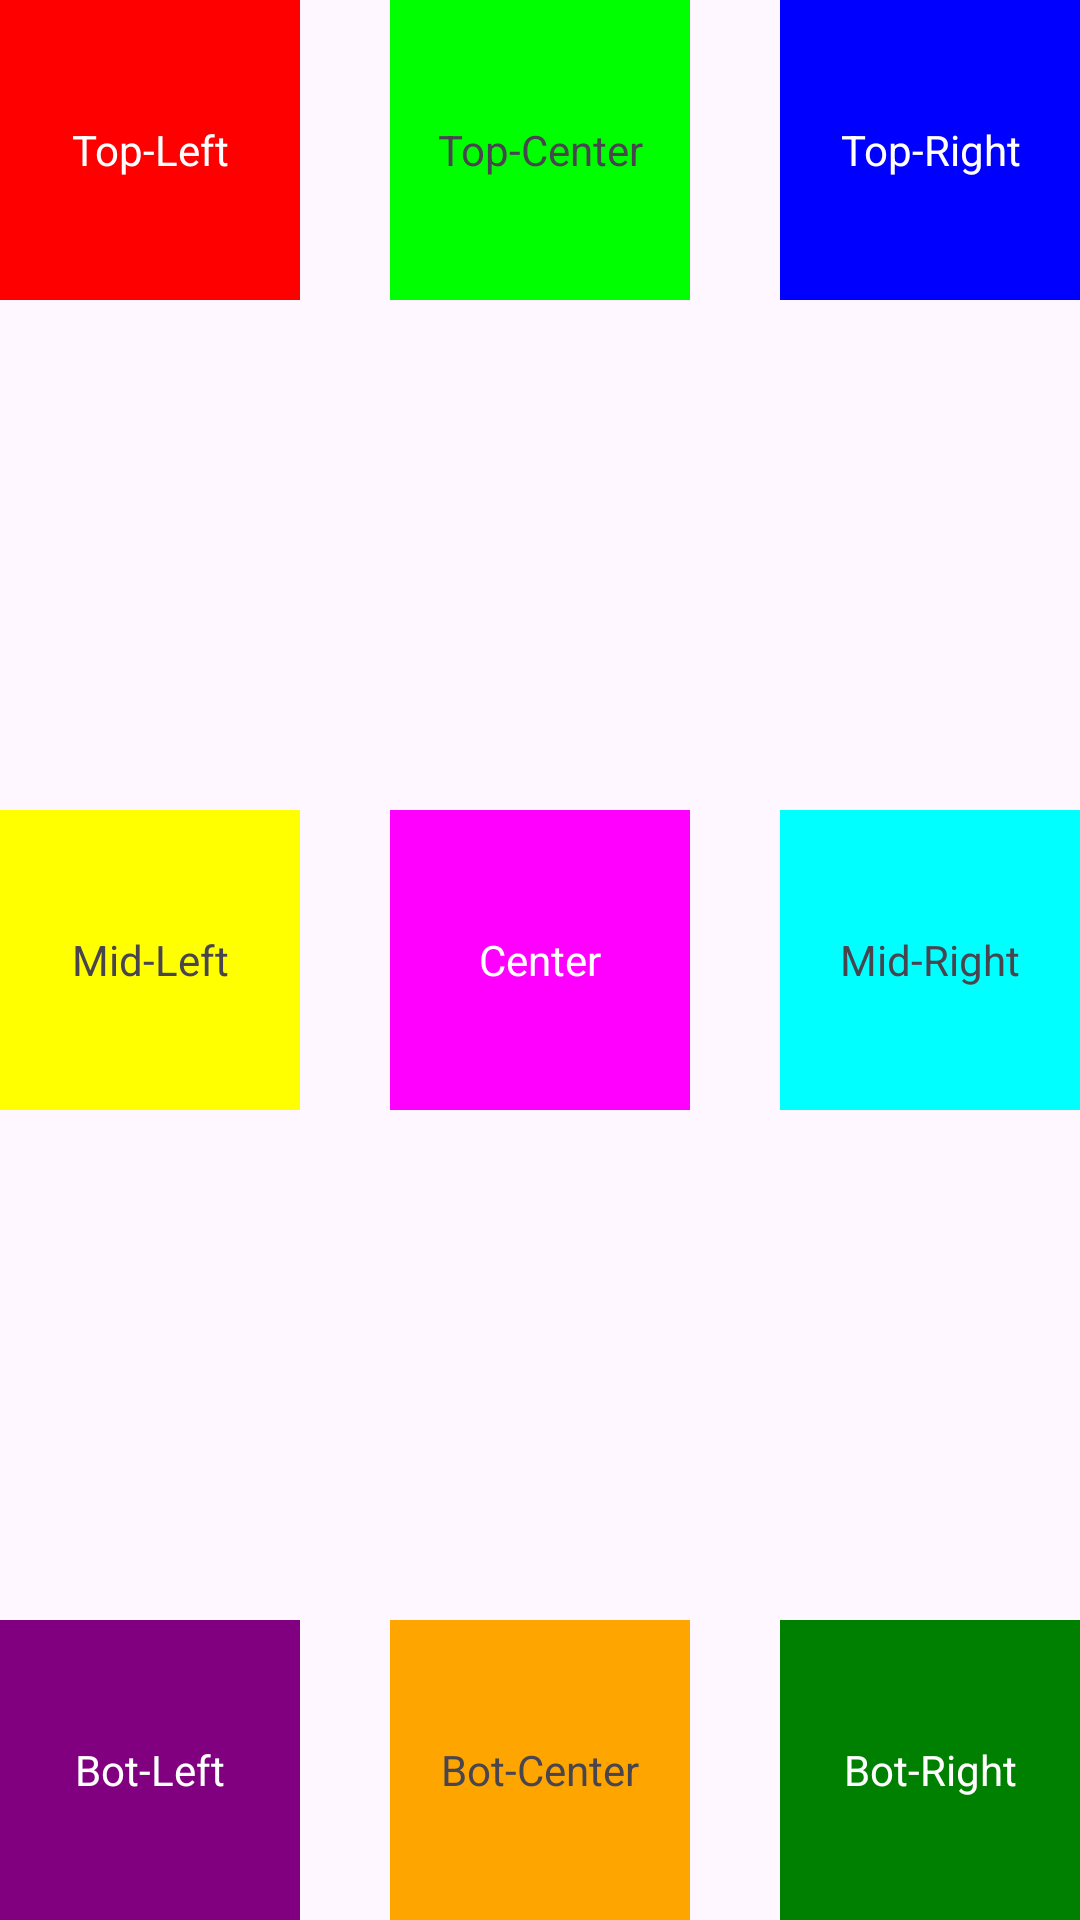

Android layout source for this screen:
<!-- AndroidManifest.xml: application theme Theme.PruebaPMDM -->
<!-- res/layout/ejercicio4.xml -->
<?xml version="1.0" encoding="utf-8"?>
<FrameLayout
    xmlns:android="http://schemas.android.com/apk/res/android"
    android:layout_width="match_parent"
    android:layout_height="match_parent">

    
    <TextView
        android:layout_width="100dp"
        android:layout_height="100dp"
        android:layout_gravity="top|start"
        android:background="#FF0000"
        android:gravity="center"
        android:text="Top-Left"
        android:textColor="#FFFFFF" />

    <TextView
        android:layout_width="100dp"
        android:layout_height="100dp"
        android:layout_gravity="top|center_horizontal"
        android:background="#00FF00"
        android:gravity="center"
        android:text="Top-Center" />

    <TextView
        android:layout_width="100dp"
        android:layout_height="100dp"
        android:layout_gravity="top|end"
        android:background="#0000FF"
        android:gravity="center"
        android:text="Top-Right"
        android:textColor="#FFFFFF" />

    
    <TextView
        android:layout_width="100dp"
        android:layout_height="100dp"
        android:layout_gravity="center_vertical|start"
        android:background="#FFFF00"
        android:gravity="center"
        android:text="Mid-Left" />

    <TextView
        android:layout_width="100dp"
        android:layout_height="100dp"
        android:layout_gravity="center"
        android:background="#FF00FF"
        android:gravity="center"
        android:text="Center"
        android:textColor="#FFFFFF" />

    <TextView
        android:layout_width="100dp"
        android:layout_height="100dp"
        android:layout_gravity="center_vertical|end"
        android:background="#00FFFF"
        android:gravity="center"
        android:text="Mid-Right" />

    
    <TextView
        android:layout_width="100dp"
        android:layout_height="100dp"
        android:layout_gravity="bottom|start"
        android:background="#800080"
        android:gravity="center"
        android:text="Bot-Left"
        android:textColor="#FFFFFF" />

    <TextView
        android:layout_width="100dp"
        android:layout_height="100dp"
        android:layout_gravity="bottom|center_horizontal"
        android:background="#FFA500"
        android:gravity="center"
        android:text="Bot-Center" />

    <TextView
        android:layout_width="100dp"
        android:layout_height="100dp"
        android:layout_gravity="bottom|end"
        android:background="#008000"
        android:gravity="center"
        android:text="Bot-Right"
        android:textColor="#FFFFFF" />

</FrameLayout>
<!-- resources referenced by this layout -->
<resources>
  <style name="Theme.PruebaPMDM" parent="Base.Theme.PruebaPMDM" />
  <style name="Base.Theme.PruebaPMDM" parent="Theme.Material3.DayNight.NoActionBar">
          
          
      </style>
</resources>
